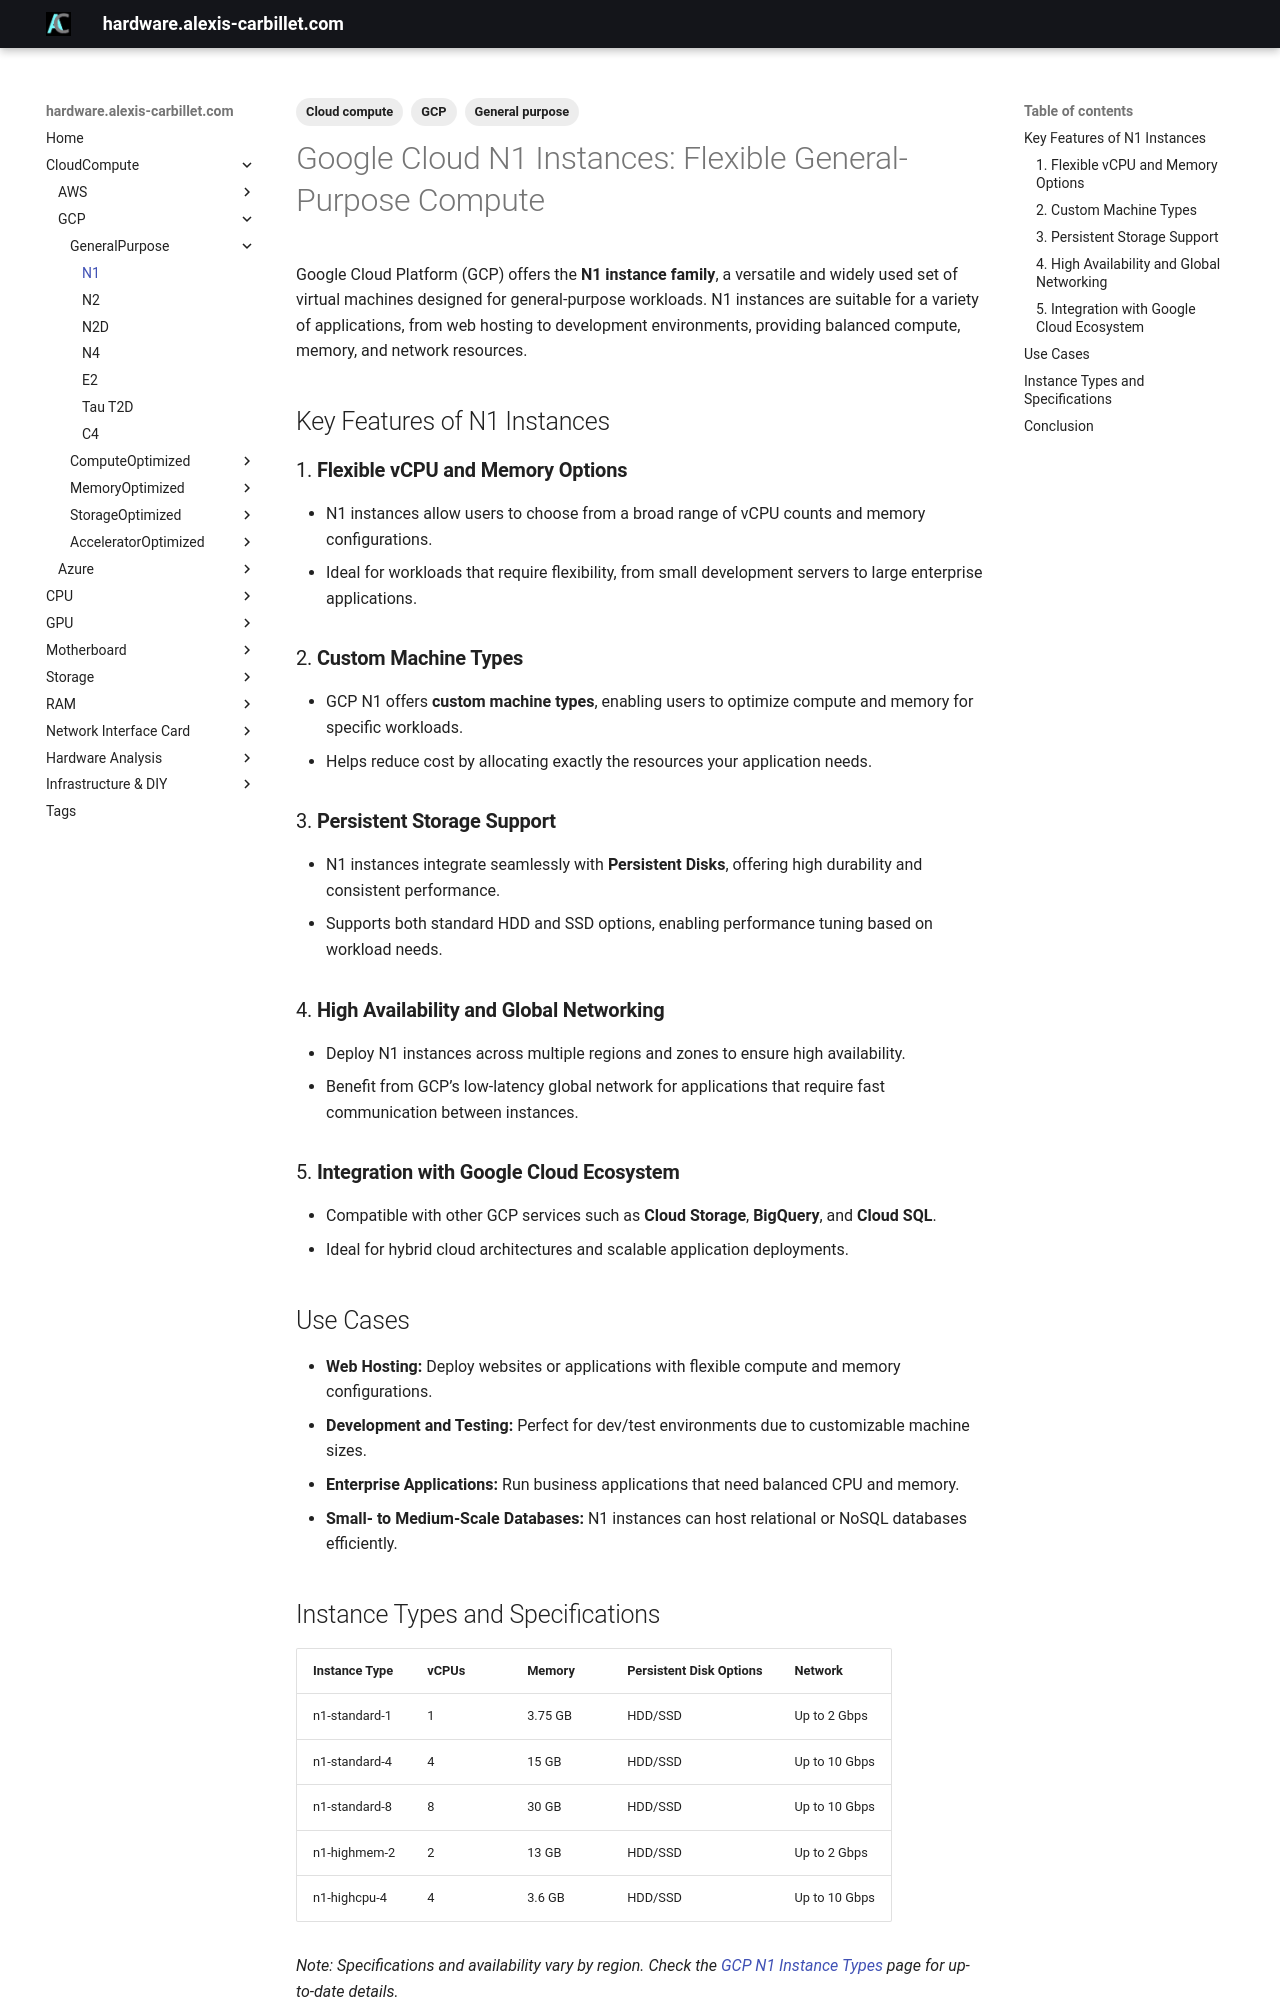

repository: alexiscarbillet/serverhub · page: CloudCompute/GCP/GeneralPurpose/N1/index.html · generator: mkdocs

---
tags:
  - Cloud compute
  - GCP
  - General purpose
---

# Google Cloud N1 Instances: Flexible General-Purpose Compute

Google Cloud Platform (GCP) offers the **N1 instance family**, a versatile and widely used set of virtual machines designed for general-purpose workloads. N1 instances are suitable for a variety of applications, from web hosting to development environments, providing balanced compute, memory, and network resources.

## Key Features of N1 Instances

### 1. **Flexible vCPU and Memory Options**

* N1 instances allow users to choose from a broad range of vCPU counts and memory configurations.
* Ideal for workloads that require flexibility, from small development servers to large enterprise applications.

### 2. **Custom Machine Types**

* GCP N1 offers **custom machine types**, enabling users to optimize compute and memory for specific workloads.
* Helps reduce cost by allocating exactly the resources your application needs.

### 3. **Persistent Storage Support**

* N1 instances integrate seamlessly with **Persistent Disks**, offering high durability and consistent performance.
* Supports both standard HDD and SSD options, enabling performance tuning based on workload needs.

### 4. **High Availability and Global Networking**

* Deploy N1 instances across multiple regions and zones to ensure high availability.
* Benefit from GCP’s low-latency global network for applications that require fast communication between instances.

### 5. **Integration with Google Cloud Ecosystem**

* Compatible with other GCP services such as **Cloud Storage**, **BigQuery**, and **Cloud SQL**.
* Ideal for hybrid cloud architectures and scalable application deployments.

## Use Cases

* **Web Hosting:** Deploy websites or applications with flexible compute and memory configurations.
* **Development and Testing:** Perfect for dev/test environments due to customizable machine sizes.
* **Enterprise Applications:** Run business applications that need balanced CPU and memory.
* **Small- to Medium-Scale Databases:** N1 instances can host relational or NoSQL databases efficiently.
